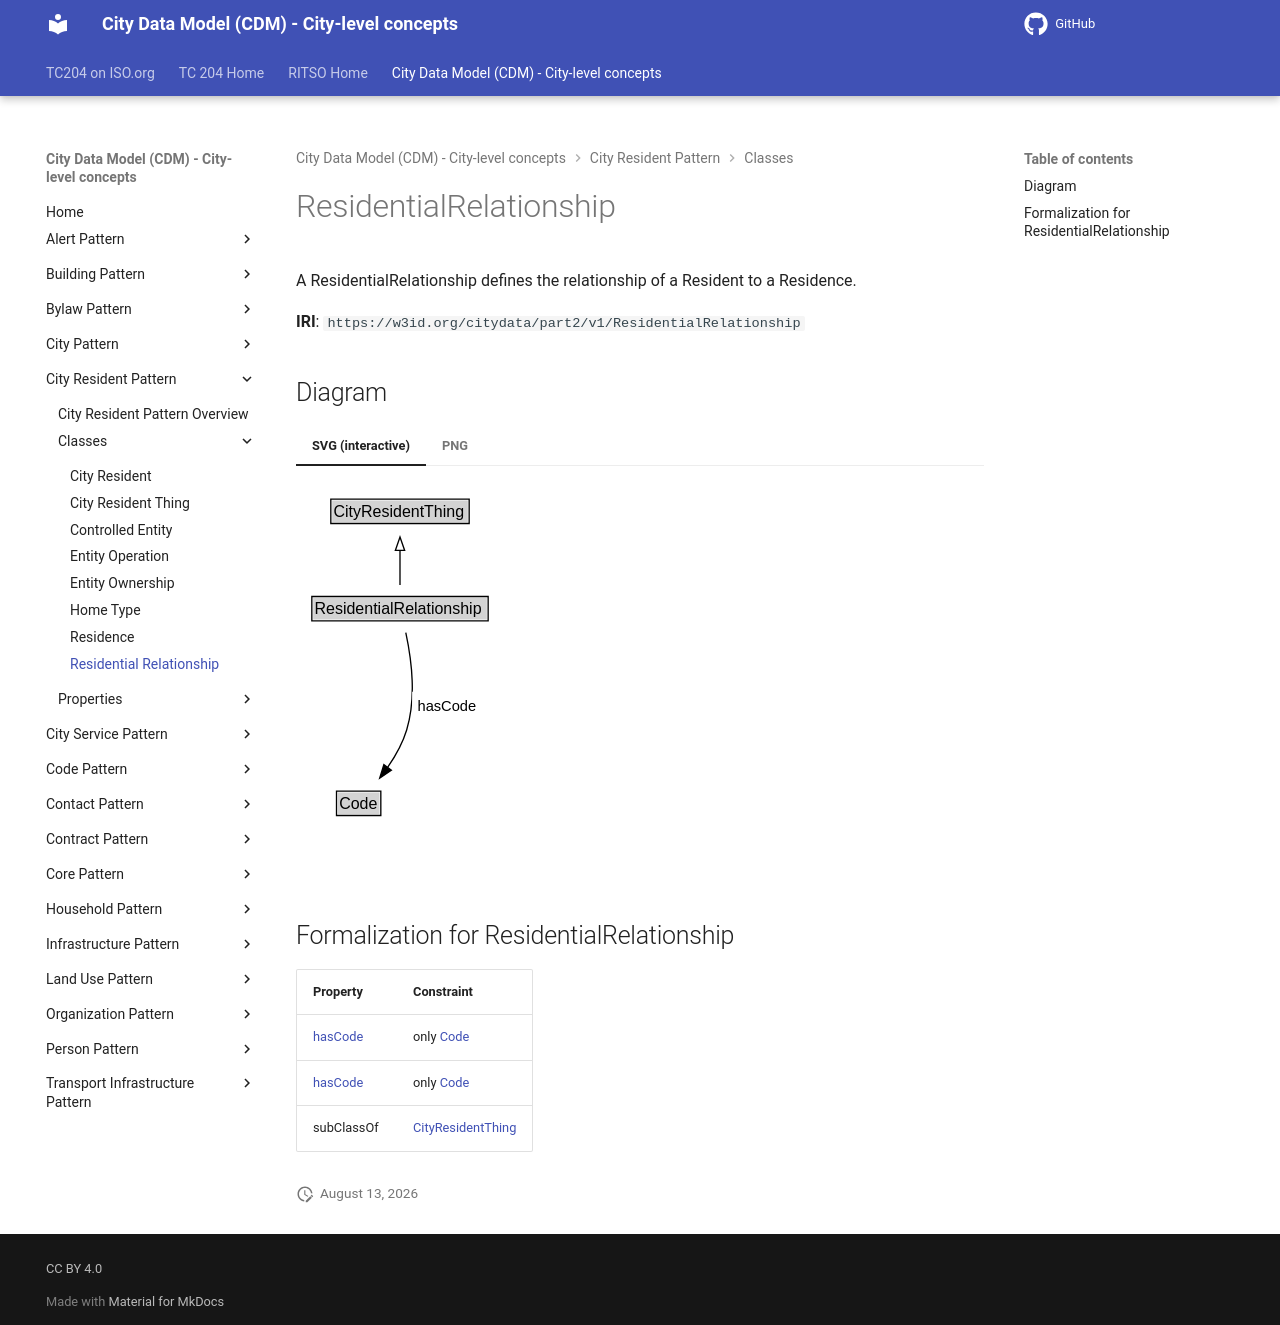

repository: ISO-TC204/ontology-cdm-p2 · page: v1.3.2-alpha.1/classes/ResidentialRelationship/index.html · generator: mkdocs

# ResidentialRelationship

A ResidentialRelationship defines the relationship of a Resident to a Residence.

**IRI**: `https://w3id.org/citydata/part2/v1/ResidentialRelationship`


## Diagram

=== "SVG (interactive)"

    <!-- Generated by graphviz version 14.1.3 (20260303.0454)
     -->
    <!-- Pages: 1 -->
    <svg width="148pt" height="279pt"
     viewBox="0.00 0.00 148.00 279.00" xmlns="http://www.w3.org/2000/svg" xmlns:xlink="http://www.w3.org/1999/xlink">
    <g id="graph0" class="graph" transform="scale(1 1) rotate(0) translate(4 275)">
    <polygon fill="white" stroke="none" points="-4,4 -4,-275 144.12,-275 144.12,4 -4,4"/>
    <g id="clust3" class="cluster">
    <title>cluster_associated</title>
    </g>
    <!-- CityResidentThing -->
    <g id="node1" class="node">
    <title>CityResidentThing</title>
    <g id="a_node1"><a xlink:href="../CityResidentThing" xlink:title="&lt;TABLE&gt;">
    <polygon fill="lightgray" stroke="none" points="23.12,-244.88 23.12,-261.12 124.88,-261.12 124.88,-244.88 23.12,-244.88"/>
    <text xml:space="preserve" text-anchor="start" x="24.12" y="-248.88" font-family="Arial" font-size="12.00">CityResidentThing</text>
    <polygon fill="none" stroke="black" points="22.12,-243.88 22.12,-262.12 125.88,-262.12 125.88,-243.88 22.12,-243.88"/>
    </a>
    </g>
    </g>
    <!-- ResidentialRelationship -->
    <g id="node2" class="node">
    <title>ResidentialRelationship</title>
    <g id="a_node2"><a xlink:href="../ResidentialRelationship" xlink:title="&lt;TABLE&gt;">
    <polygon fill="lightgray" stroke="none" points="8.88,-171.88 8.88,-188.12 139.12,-188.12 139.12,-171.88 8.88,-171.88"/>
    <text xml:space="preserve" text-anchor="start" x="9.88" y="-175.88" font-family="Arial" font-size="12.00">ResidentialRelationship</text>
    <polygon fill="none" stroke="black" points="7.88,-170.88 7.88,-189.12 140.12,-189.12 140.12,-170.88 7.88,-170.88"/>
    </a>
    </g>
    </g>
    <!-- ResidentialRelationship&#45;&gt;CityResidentThing -->
    <g id="edge1" class="edge">
    <title>ResidentialRelationship&#45;&gt;CityResidentThing</title>
    <path fill="none" stroke="black" d="M74,-197.71C74,-205.47 74,-214.92 74,-223.74"/>
    <polygon fill="none" stroke="black" points="70.5,-223.66 74,-233.66 77.5,-223.66 70.5,-223.66"/>
    </g>
    <!-- Invis -->
    <!-- ResidentialRelationship&#45;&gt;Invis -->
    <!-- Code -->
    <g id="node4" class="node">
    <title>Code</title>
    <g id="a_node4"><a xlink:href="../Code" xlink:title="&lt;TABLE&gt;">
    <polygon fill="lightgray" stroke="none" points="27.38,-25.88 27.38,-42.12 58.62,-42.12 58.62,-25.88 27.38,-25.88"/>
    <text xml:space="preserve" text-anchor="start" x="28.38" y="-29.88" font-family="Arial" font-size="12.00">Code</text>
    <polygon fill="none" stroke="black" points="26.38,-24.88 26.38,-43.12 59.62,-43.12 59.62,-24.88 26.38,-24.88"/>
    </a>
    </g>
    </g>
    <!-- ResidentialRelationship&#45;&gt;Code -->
    <g id="edge4" class="edge">
    <title>ResidentialRelationship&#45;&gt;Code</title>
    <path fill="none" stroke="black" d="M78.35,-162C82.29,-143.59 86.44,-113.56 79,-89 76,-79.08 70.5,-69.31 64.7,-60.88"/>
    <polygon fill="black" stroke="black" points="67.53,-58.82 58.77,-52.86 61.9,-62.98 67.53,-58.82"/>
    <polygon fill="white" stroke="none" points="83.12,-96.25 83.12,-117.75 134.62,-117.75 134.62,-96.25 83.12,-96.25"/>
    <text xml:space="preserve" text-anchor="start" x="87.12" y="-103.25" font-family="Arial" font-size="11.00">hasCode</text>
    </g>
    <!-- Invis&#45;&gt;Code -->
    </g>
    </svg>


=== "PNG"

    ![ResidentialRelationship Diagram](../diagrams/ResidentialRelationship.dot.png)



## Formalization for ResidentialRelationship

| Property | Constraint |
|----------|------------|
| [hasCode](../properties/hasCode.md) | only [Code](Code.md) |
| [hasCode](../properties/hasCode.md) | only [Code](https://w3id.org/citydata/part2/v1/Code) |
| subClassOf | [CityResidentThing](CityResidentThing.md) |
